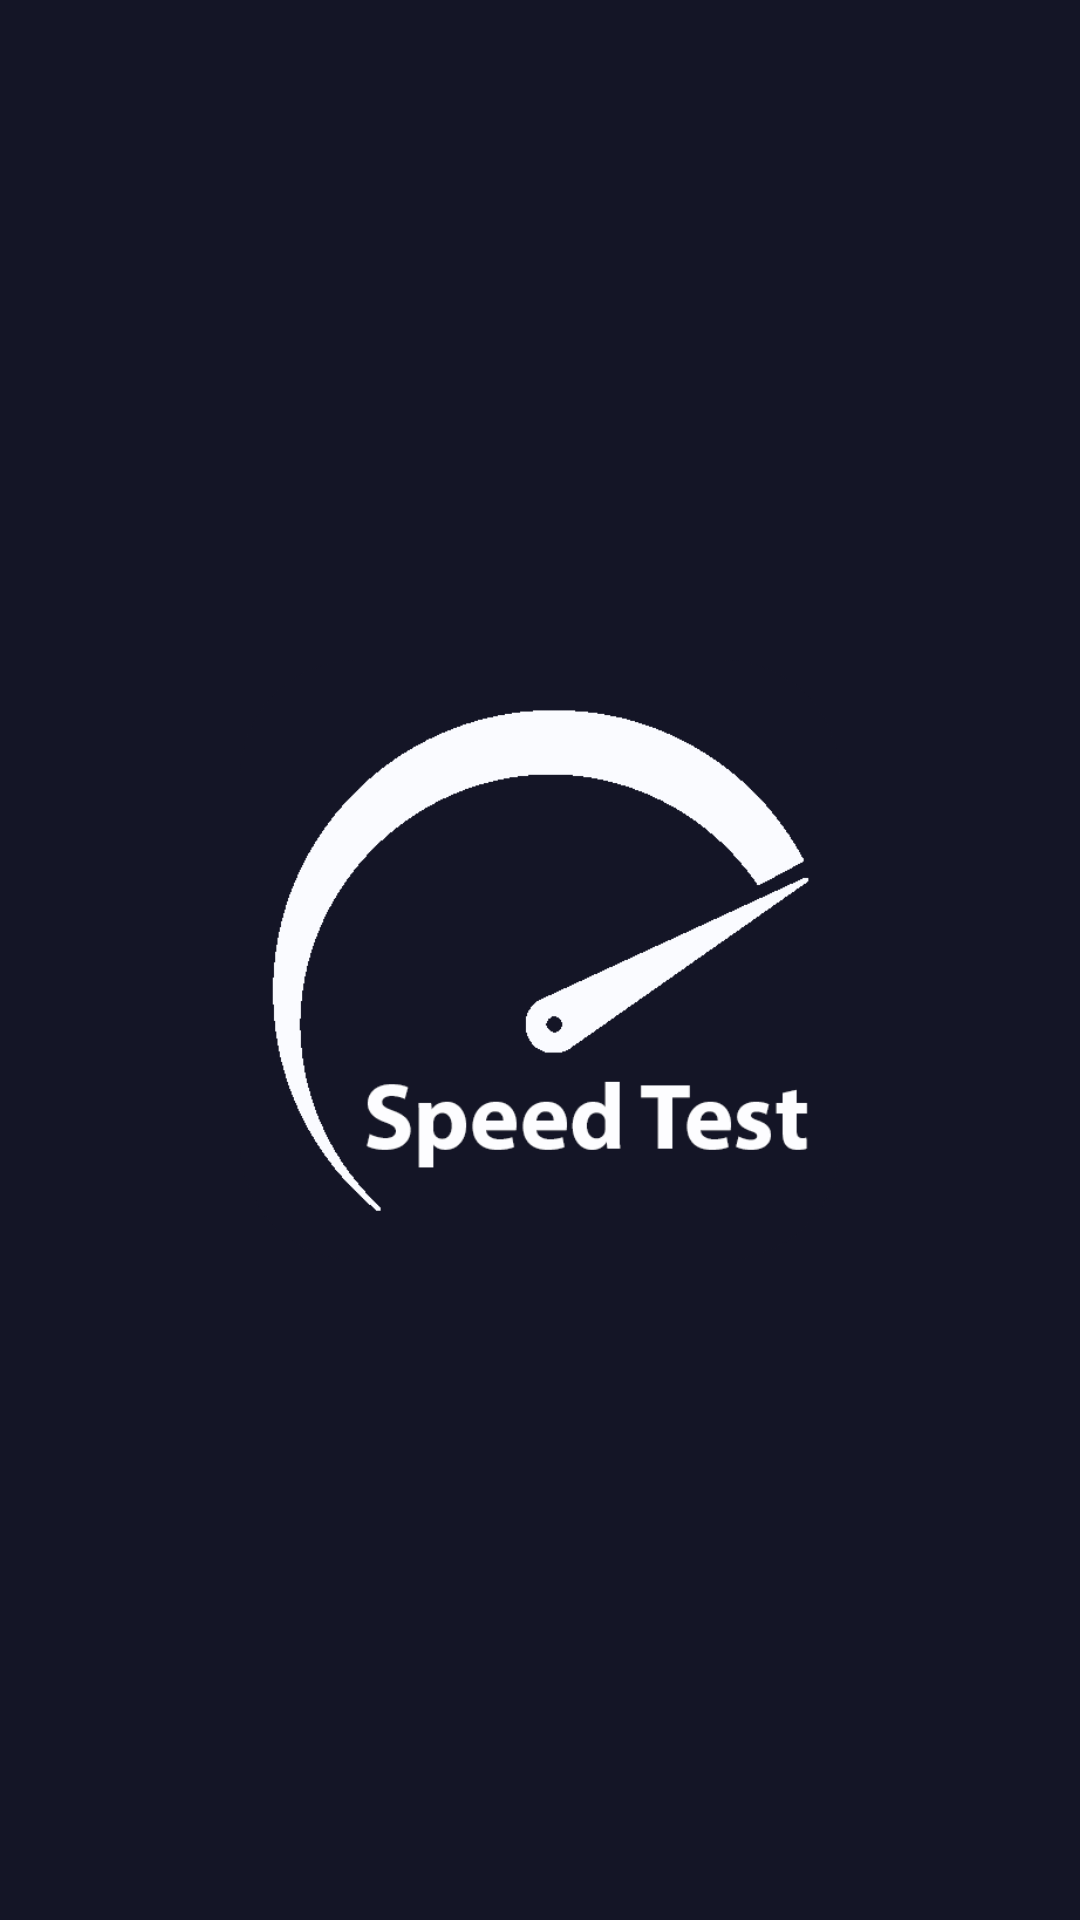

Android layout source for this screen:
<!-- AndroidManifest.xml: activity theme Theme.SpeedTestMaster.Fullscreen -->
<!-- res/layout/activity_fullscreen.xml -->
<?xml version="1.0" encoding="utf-8"?>
<androidx.constraintlayout.widget.ConstraintLayout xmlns:android="http://schemas.android.com/apk/res/android"
    xmlns:tools="http://schemas.android.com/tools"
    android:layout_width="match_parent"
    android:layout_height="match_parent"
    xmlns:app="http://schemas.android.com/apk/res-auto"
    android:background="@color/primary"
    android:theme="@style/ThemeOverlay.SpeedTestMaster.FullscreenContainer"
    tools:context=".FullscreenActivity">

    <ImageView
        android:layout_width="200dp"
        android:layout_height="200dp"
        android:src="@drawable/logo"
        app:layout_constraintStart_toStartOf="parent"
        app:layout_constraintEnd_toEndOf="parent"
        app:layout_constraintTop_toTopOf="parent"
        app:layout_constraintBottom_toBottomOf="parent"
        />
</androidx.constraintlayout.widget.ConstraintLayout>
<!-- resources referenced by this layout -->
<resources>
  <color name="primary">#141526</color>
  <!-- drawable logo: png bitmap (drawable, 14538 bytes) -->
</resources>
